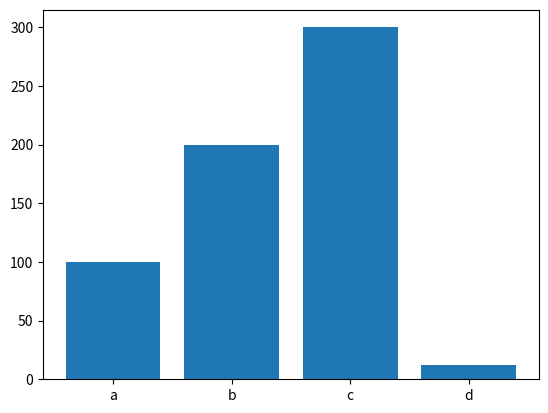
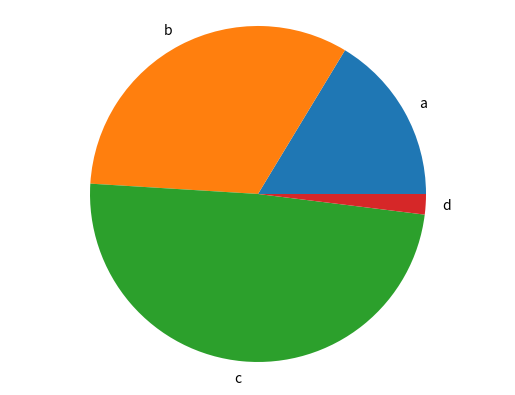

Reproduce these figures in Python, in order.
import matplotlib.pyplot as plt
def generate_bar_chart(labels,value,):
    fig,ax=plt.subplots()
    ax.bar(labels,value)
    plt.show()
def generate_pie_chart(labels,value,):
    fig,ax=plt.subplots()
    ax.pie(value,labels=labels)
    ax.axis("equal")
    plt.show()
if __name__ == "__main__":
    labels = ["a", "b", "c","d"]
    value = [100, 200, 300,12]
    pendejos=["7","8","9 o mas"]
    generate_bar_chart(labels,value)
    generate_pie_chart(labels,value)